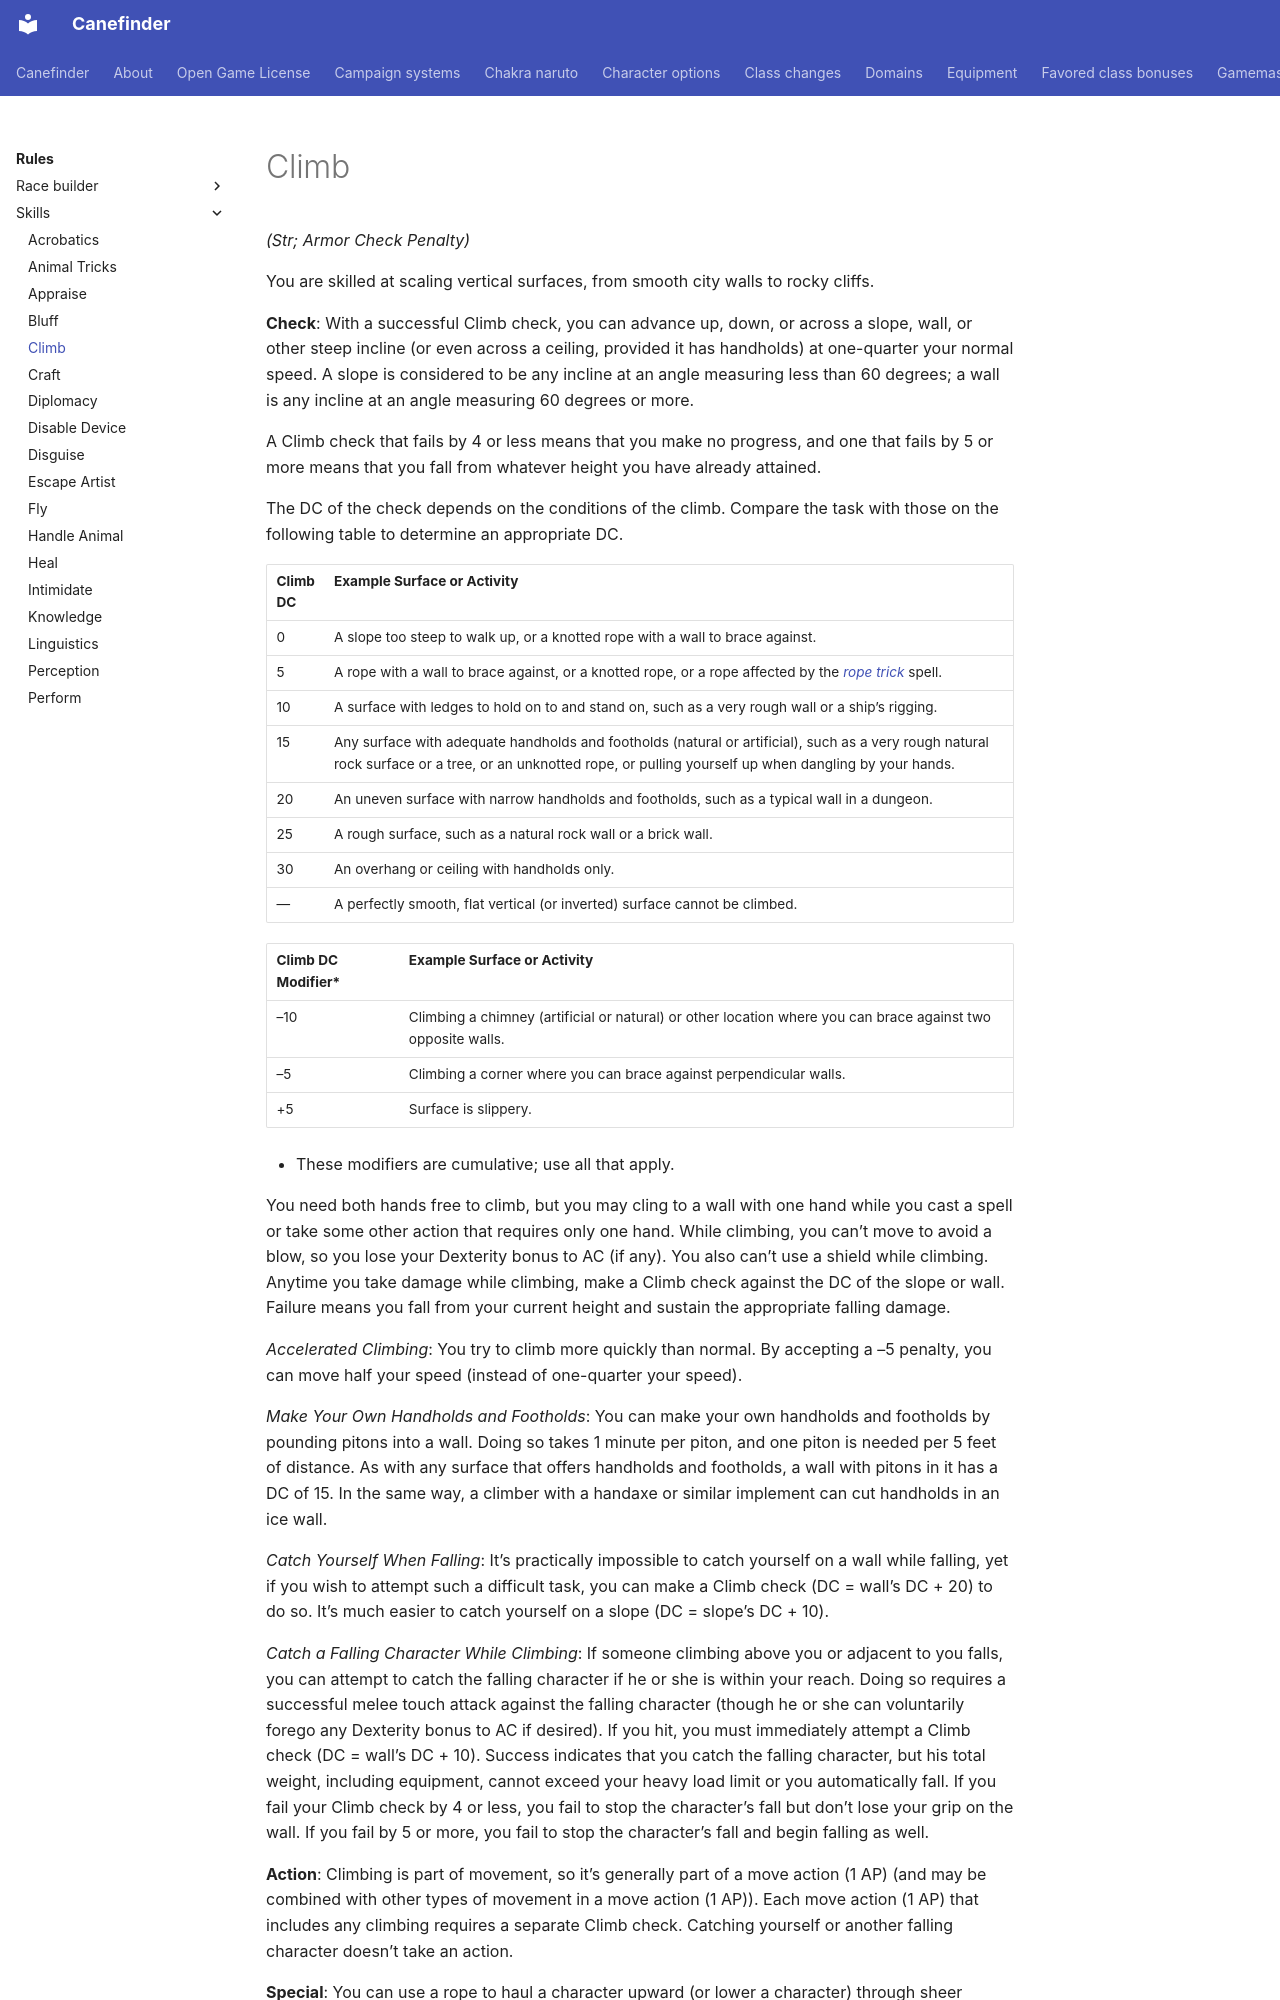

repository: canefinderhouserules/Canefinderhouserules · page: rules/skills/climb/index.html · generator: mkdocs

# Climb

*(Str; Armor Check Penalty)*

You are skilled at scaling vertical surfaces, from smooth city walls to rocky cliffs.

**Check**: With a successful Climb check, you can advance up, down, or across a slope, wall, or other steep incline (or even across a ceiling, provided it has handholds) at one-quarter your normal speed. A slope is considered to be any incline at an angle measuring less than 60 degrees; a wall is any incline at an angle measuring 60 degrees or more.

A Climb check that fails by 4 or less means that you make no progress, and one that fails by 5 or more means that you fall from whatever height you have already attained.

The DC of the check depends on the conditions of the climb. Compare the task with those on the following table to determine an appropriate DC.

| Climb DC | Example Surface or Activity |
|---|---|
| 0 | A slope too steep to walk up, or a knotted rope with a wall to brace against. |
| 5 | A rope with a wall to brace against, or a knotted rope, or a rope affected by the [*rope trick*](../../magic/spells/rope-trick.md) spell. |
| 10 | A surface with ledges to hold on to and stand on, such as a very rough wall or a ship’s rigging. |
| 15 | Any surface with adequate handholds and footholds (natural or artificial), such as a very rough natural rock surface or a tree, or an unknotted rope, or pulling yourself up when dangling by your hands. |
| 20 | An uneven surface with narrow handholds and footholds, such as a typical wall in a dungeon. |
| 25 | A rough surface, such as a natural rock wall or a brick wall. |
| 30 | An overhang or ceiling with handholds only. |
| — | A perfectly smooth, flat vertical (or inverted) surface cannot be climbed. |

| Climb DC Modifier\* | Example Surface or Activity |
|---|---|
| –10 | Climbing a chimney (artificial or natural) or other location where you can brace against two opposite walls. |
| –5 | Climbing a corner where you can brace against perpendicular walls. |
| +5 | Surface is slippery. |

* These modifiers are cumulative; use all that apply.

You need both hands free to climb, but you may cling to a wall with one hand while you cast a spell or take some other action that requires only one hand. While climbing, you can’t move to avoid a blow, so you lose your Dexterity bonus to AC (if any). You also can’t use a shield while climbing. Anytime you take damage while climbing, make a Climb check against the DC of the slope or wall. Failure means you fall from your current height and sustain the appropriate falling damage.

*Accelerated Climbing*: You try to climb more quickly than normal. By accepting a –5 penalty, you can move half your speed (instead of one-quarter your speed).

*Make Your Own Handholds and Footholds*: You can make your own handholds and footholds by pounding pitons into a wall. Doing so takes 1 minute per piton, and one piton is needed per 5 feet of distance. As with any surface that offers handholds and footholds, a wall with pitons in it has a DC of 15. In the same way, a climber with a handaxe or similar implement can cut handholds in an ice wall.

*Catch Yourself When Falling*: It’s practically impossible to catch yourself on a wall while falling, yet if you wish to attempt such a difficult task, you can make a Climb check (DC = wall’s DC + 20) to do so. It’s much easier to catch yourself on a slope (DC = slope’s DC + 10).

*Catch a Falling Character While Climbing*: If someone climbing above you or adjacent to you falls, you can attempt to catch the falling character if he or she is within your reach. Doing so requires a successful melee touch attack against the falling character (though he or she can voluntarily forego any Dexterity bonus to AC if desired). If you hit, you must immediately attempt a Climb check (DC = wall’s DC + 10). Success indicates that you catch the falling character, but his total weight, including equipment, cannot exceed your heavy load limit or you automatically fall. If you fail your Climb check by 4 or less, you fail to stop the character’s fall but don’t lose your grip on the wall. If you fail by 5 or more, you fail to stop the character’s fall and begin falling as well.

**Action**: Climbing is part of movement, so it’s generally part of a move action (1 AP) (and may be combined with other types of movement in a move action (1 AP)). Each move action (1 AP) that includes any climbing requires a separate Climb check. Catching yourself or another falling character doesn’t take an action.
